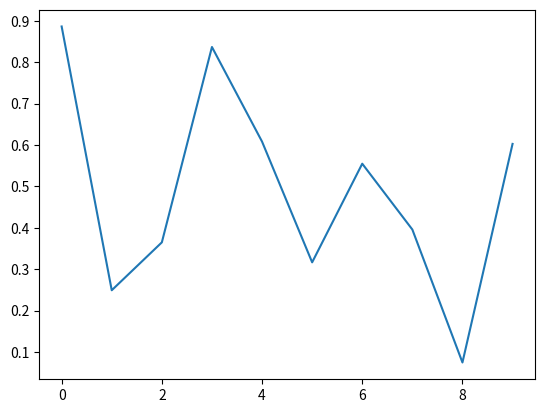

The script that saved this image:
#utilizando bibliotecas

from random import random
import matplotlib.pyplot as plt

valores = []
for i in range(10):
    valores.append(random())
print(valores)
plt.plot(valores)
plt.show()
